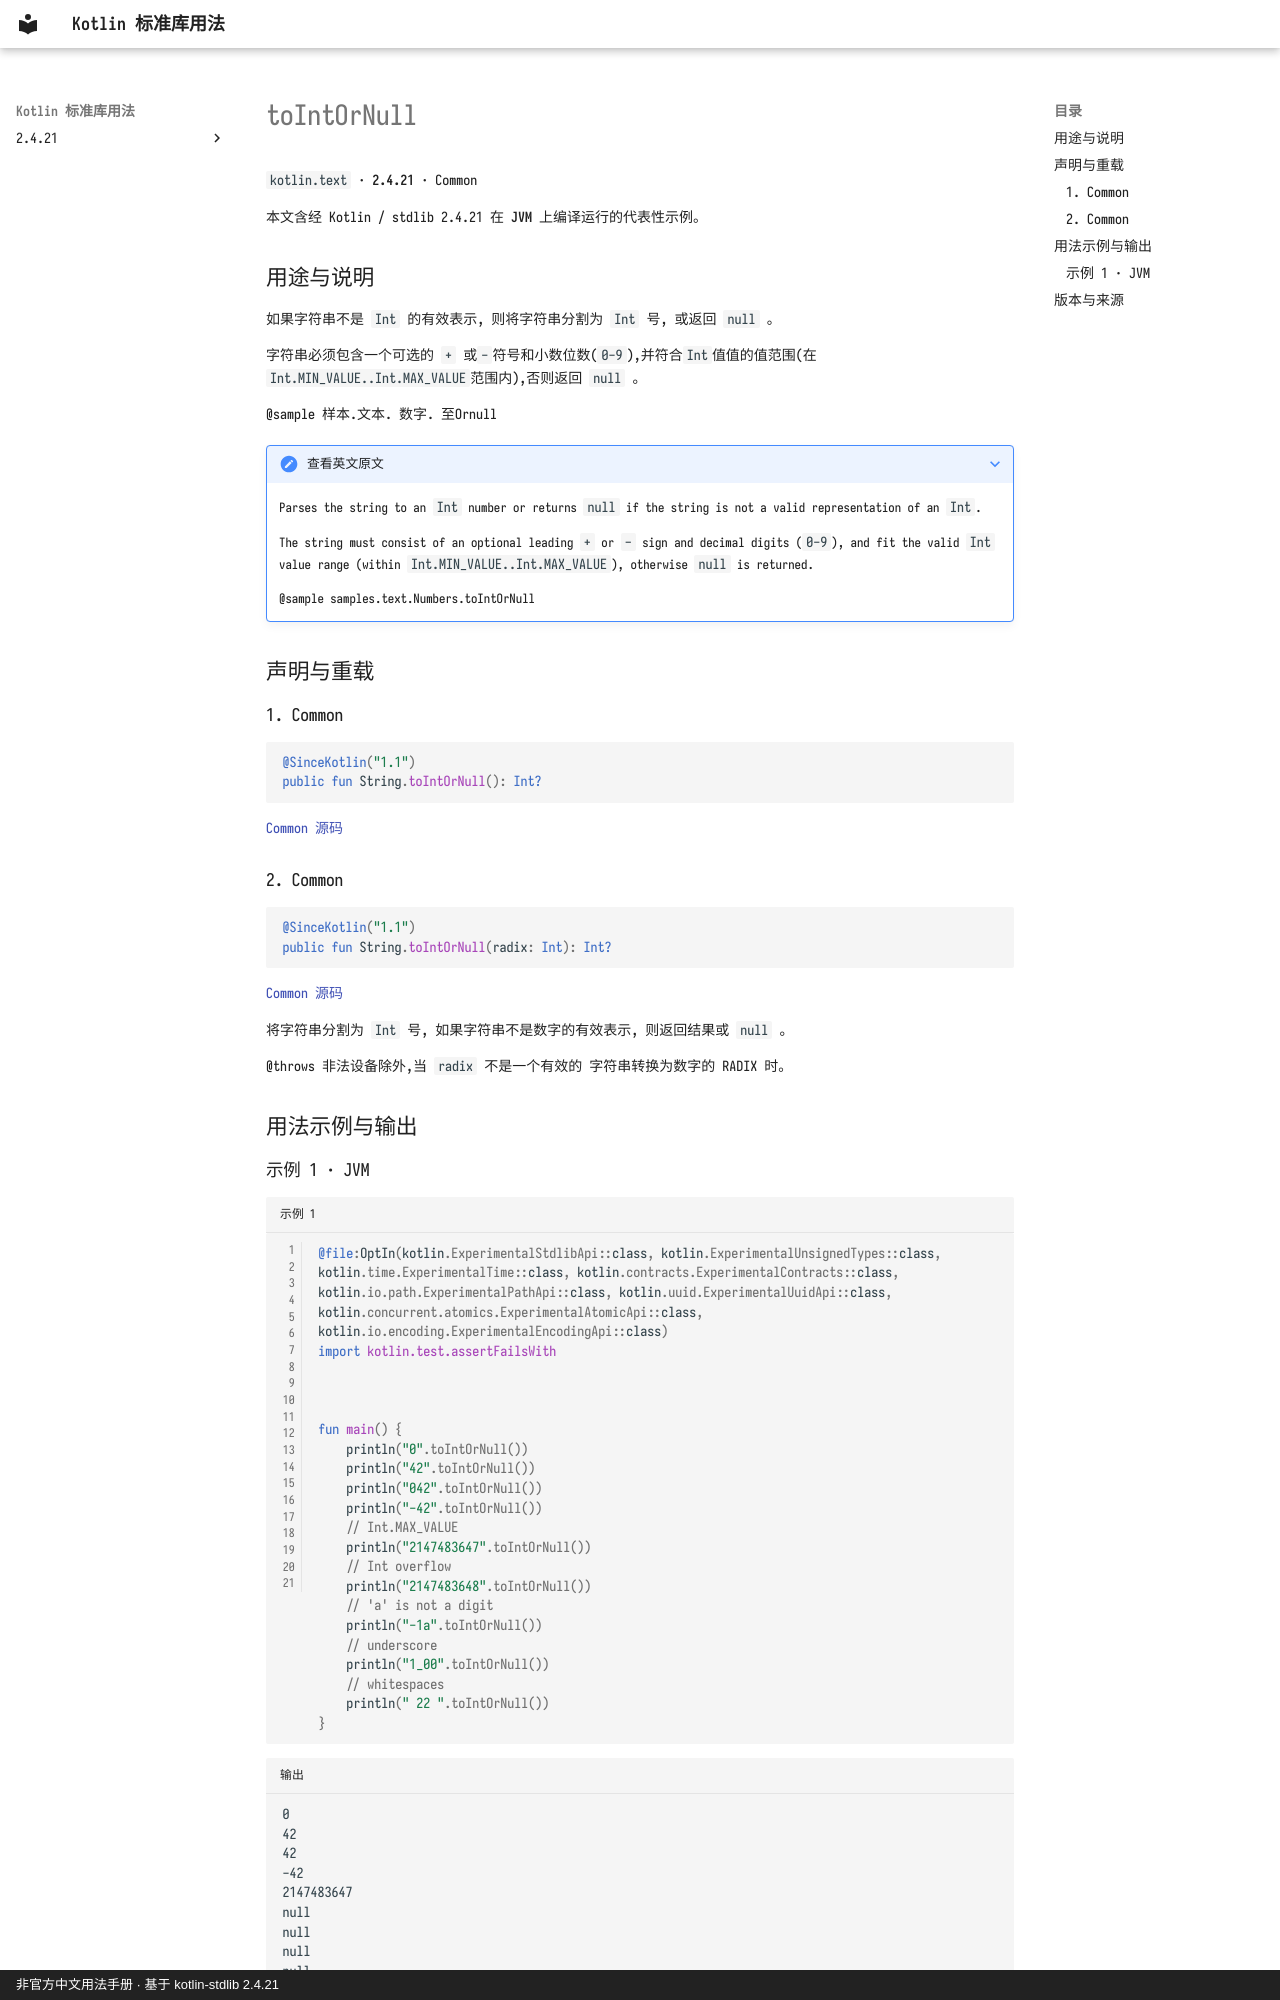

repository: oooooooko/kotlin-stdlib-docs · page: zh/api/kotlin.text/tointornull--5c24eefc/index.html · generator: mkdocs · copyright: 非官方中文用法手册 · 基于 kotlin-stdlib 2.4.21

# toIntOrNull

`kotlin.text` · **2.4.21** · Common

本文含经 Kotlin / stdlib 2.4.21 在 **JVM** 上编译运行的代表性示例。

## 用途与说明

如果字符串不是 `Int` 的有效表示, 则将字符串分割为 `Int` 号, 或返回 `null` 。

字符串必须包含一个可选的 `+` 或`-`符号和小数位数(`0-9`),并符合`Int`值值的值范围(在`Int.MIN_VALUE..Int.MAX_VALUE`范围内),否则返回 `null` 。

@sample 样本.文本. 数字. 至Ornull

??? note "查看英文原文"

    Parses the string to an `Int` number or returns `null` if the string is not a valid representation of an `Int`.
    
    The string must consist of an optional leading `+` or `-` sign and decimal digits (`0-9`),
    and fit the valid `Int` value range (within `Int.MIN_VALUE..Int.MAX_VALUE`),
    otherwise `null` is returned.
    
    @sample samples.text.Numbers.toIntOrNull

## 声明与重载

### 1. Common

```kotlin
@SinceKotlin("1.1")
public fun String.toIntOrNull(): Int?
```

[Common 源码](https://github.com/JetBrains/kotlin/blob/v2.4.21/libraries/stdlib/src/kotlin/text/StringNumberConversions.kt#L62)

### 2. Common

```kotlin
@SinceKotlin("1.1")
public fun String.toIntOrNull(radix: Int): Int?
```

[Common 源码](https://github.com/JetBrains/kotlin/blob/v2.4.21/libraries/stdlib/src/kotlin/text/StringNumberConversions.kt#L74)

将字符串分割为 `Int` 号, 如果字符串不是数字的有效表示, 则返回结果或 `null` 。

@throws 非法设备除外,当 `radix` 不是一个有效的 字符串转换为数字的 RADIX 时。

## 用法示例与输出
